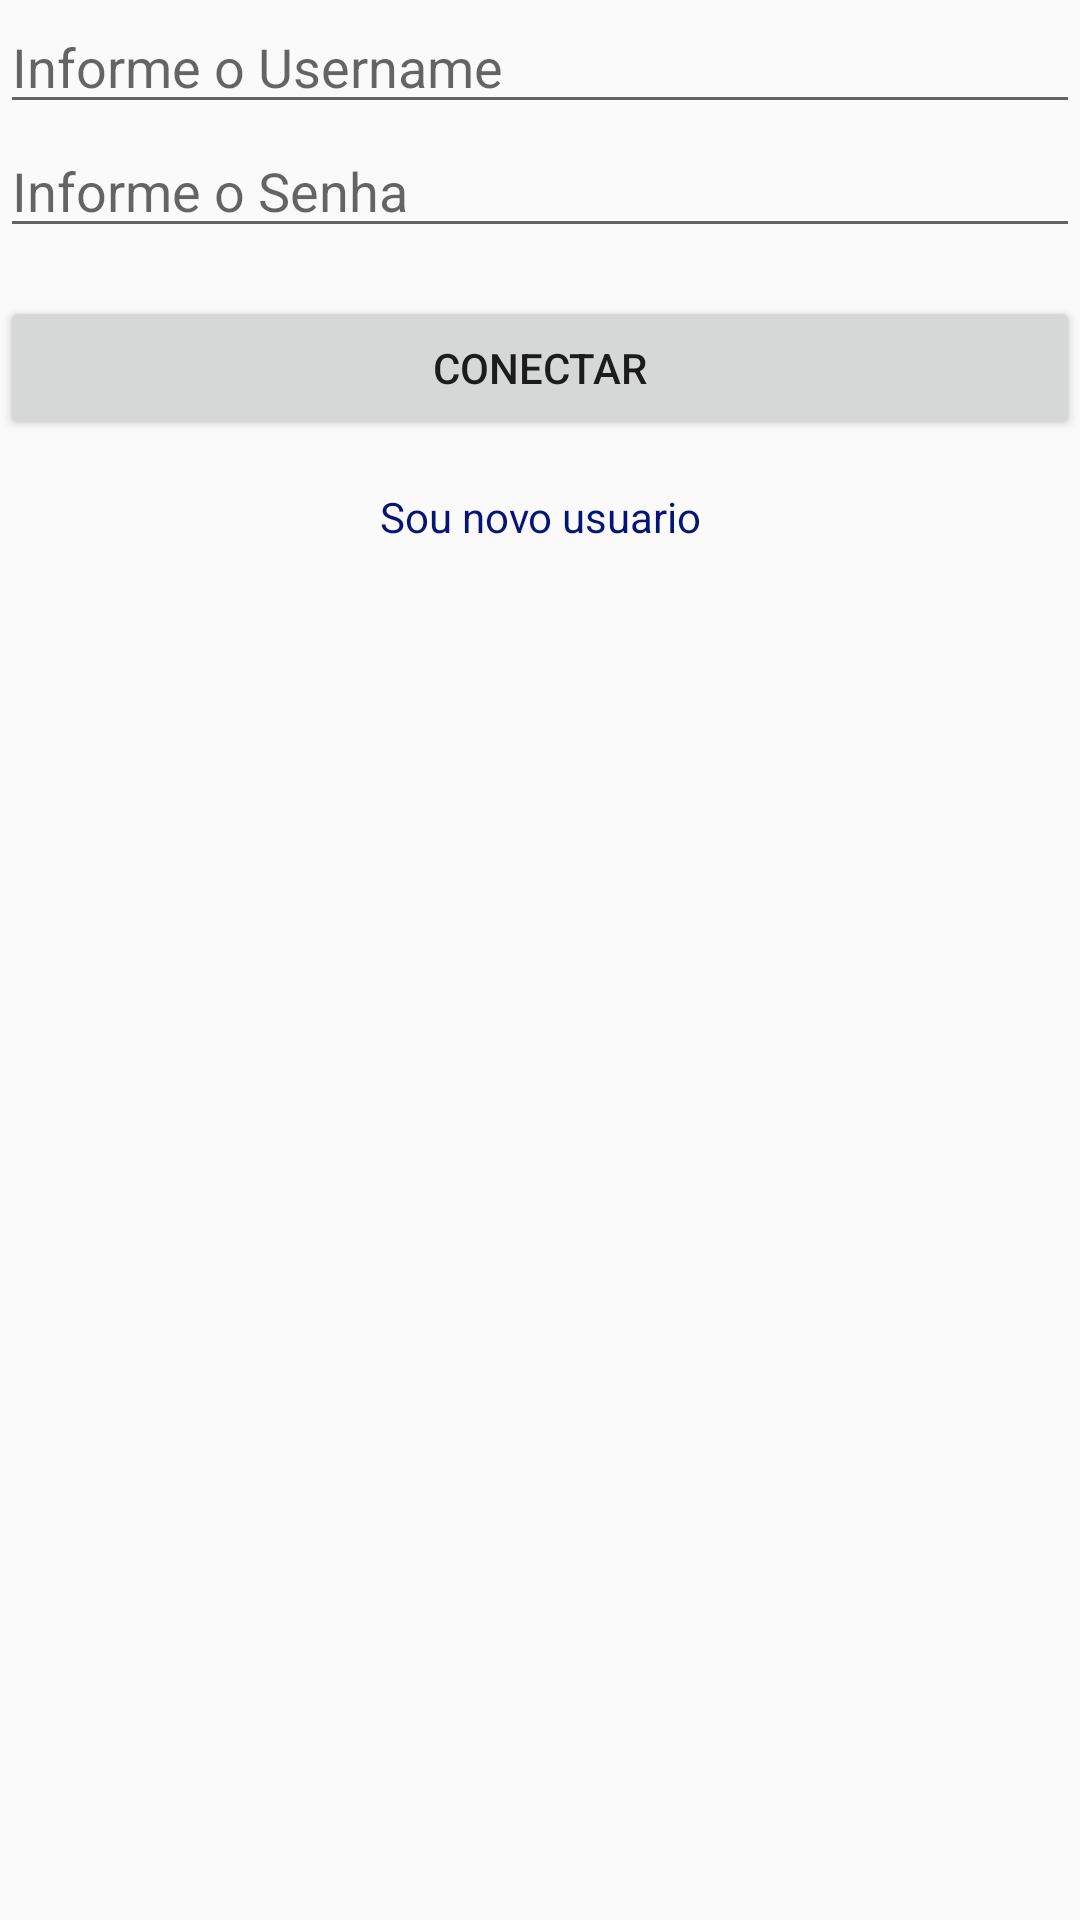

Here is an Android app screen rendered from its layout file. Give the layout XML and the strings, colors and styles it references.
<!-- AndroidManifest.xml: application theme AppTheme -->
<!-- res/layout/activity_login.xml -->
<?xml version="1.0" encoding="utf-8"?>
<LinearLayout xmlns:android="http://schemas.android.com/apk/res/android"
    xmlns:app="http://schemas.android.com/apk/res-auto"
    xmlns:tools="http://schemas.android.com/tools"
    android:layout_width="match_parent"
    android:layout_height="match_parent"
    android:orientation="vertical"
    tools:context="com.ews.demointent.LoginActivity">

    <EditText
        android:id="@+id/etUsername"
        style="@style/inputs"
        android:hint="@string/hint_username" />

    <EditText
        android:id="@+id/etSenha"
        style="@style/inputs_senha"
        android:hint="@string/hint_senha" />

    <Button
        android:id="@+id/btConnectar"
        style="@style/inputs"
        android:onClick="conectar"
        android:layout_marginTop="@dimen/padding_default_size"
        android:text="@string/bt_conectar"/>

    <TextView
        android:id="@+id/tvNovoUsuario"
        android:layout_width="match_parent"
        android:layout_height="wrap_content"
        android:paddingTop="@dimen/padding_default_size"
        android:text="@string/tx_novo_usuario"
        android:gravity="center"
        android:clickable="true"
        android:textColor="@drawable/link"/>


</LinearLayout>
<!-- resources referenced by this layout -->
<resources>
  <dimen name="padding_default_size">16dp</dimen>
  <!-- drawable link (drawable) -->
  <?xml version="1.0" encoding="utf-8"?>
  <selector xmlns:android="http://schemas.android.com/apk/res/android">
  
      <item android:color="#7fa87f" android:state_pressed="true" />
  
      <item android:color="#284b1a" android:state_focused="true" />
  
      <item android:color="#061476"  />
  
  </selector>
  <string name="bt_conectar">Conectar</string>
  <string name="hint_senha">Informe o Senha</string>
  <string name="hint_username">Informe o Username</string>
  <string name="tx_novo_usuario">Sou novo usuario</string>
  <style name="inputs">
          <item name="android:layout_width">match_parent</item>
          <item name="android:layout_height">wrap_content</item>
      </style>
  <style name="inputs_senha" parent="inputs">
          <item name="android:inputType">textPassword</item>
      </style>
  <style name="AppTheme" parent="Theme.AppCompat.Light.DarkActionBar">
          
          <item name="colorPrimary">@color/colorPrimary</item>
          <item name="colorPrimaryDark">@color/colorPrimaryDark</item>
          <item name="colorAccent">@color/colorAccent</item>
      </style>
  <!-- not gathered from this repository: default colours our renderer supplied (Android Studio template values) -->
  <color name="colorPrimary">#FF6200EE</color>
  <color name="colorPrimaryDark">#FF3700B3</color>
  <color name="colorAccent">#FF03DAC5</color>
</resources>
